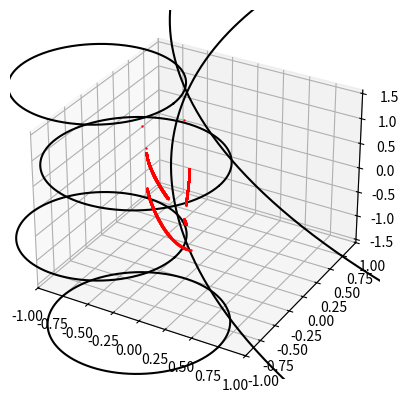

Write Python code to recreate this figure.
import numpy as np

class Plane:
    def __init__(self, coef, b, plane_id = -1):
        norm = np.linalg.norm(coef)
        self.perp_vec = coef / norm
        self.b = b / norm
        self.dimension = coef.shape[0]
        self.plane_id = plane_id

        pt_on_plane = [0] * self.dimension
        for i, c in np.ndenumerate(coef):
            indx = i[0]
            if abs(c) > 1e-8:
                pt_on_plane[indx] = b / c
                break
        self.pt_on_plane = pt_on_plane

    def pt_in_half_plane(self, pt):
        return np.dot(pt, self.perp_vec) < self.b + 1e-8

    def pt_on_hyperplane(self, pt):
        diff = abs(np.dot(pt, self.perp_vec) - self.b)
        return diff < 1e-8

    def line_intersection(self, point, direction) :
        num = self.b - np.dot(point, self.perp_vec)
        denom = np.dot(direction, self.perp_vec)
        t = num / denom
        if t < -1e-8: t = 1e5
        return point + direction * t

    def projection(self, point):
        return self.line_intersection(point, 1 * self.perp_vec);

    def reflect(self, point, direction):
        # return self.reflect_function(point, direction)

        # move everything to origin
        intersection = self.line_intersection(point, direction)
        pp = point - self.pt_on_plane

        dd = direction

        # mirror the point across the hyperplane
        proj = self.perp_vec * np.dot(pp, self.perp_vec) \
               / np.dot(self.perp_vec, self.perp_vec)

        mirror = pp - 2 * proj + self.pt_on_plane
        direction = intersection - mirror

        direction = direction / np.linalg.norm(direction)

        return (intersection, direction)

class Ball:
    def __init__(self, center, radius, index):
        self.center = center
        self.radius = radius
        self.index = index

    def pt_inside(self, pt):
        dist = np.linalg.norm(pt - self.center)

        if dist < self.radius + 1e-8:
            return True
        return False

    def does_intersect(self, o, l) :
        c = self.center
        r = self.radius
        
        if np.dot(c - o, l) < 0: return False

        l = l / np.linalg.norm(l)

        a = - (np.dot(l, o - c))
        b = (np.dot(l, (o - c)) ** 2) - (np.linalg.norm(o - c) ** 2) + r*r
        return b >= -1e-8

    '''
    circle centered at c, of radius r
    line: x = o + d * l (origin o, direction l)
    '''
    def line_intersection(self, o, l):
        c = self.center
        r = self.radius

        l = l / np.linalg.norm(l)

        a = - (np.dot(l, o - c))
        b = (np.dot(l, (o - c)) ** 2) - (np.linalg.norm(o - c) ** 2) + r*r
        b = np.sqrt(b)

        d1 = a + b
        d2 = a - b

        p1 = o + d1 * l
        p2 = o + d2 * l

        if np.linalg.norm(p1 - o) < np.linalg.norm(p2 - o):
            return p1
        return p2

    def reflection(self, pt, direction):
        hit_on_sphere = self.line_intersection(pt, direction)

        perp = hit_on_sphere - self.center
        b = np.dot(perp, hit_on_sphere)
        plane = Plane(perp, b)

        p, d = plane.reflect(pt, direction)
        return p, d
    
    def angle(self, pt, direction): 
        v = pt - self.center
        v /= np.linalg.norm(v)
        d = direction / np.linalg.norm(direction)
        a = np.arccos(np.dot(v, d))
        if (np.cross(v, d)) > 0: 
            a = -a
        return a

def run(N, balls, index, pt, d, want_index = False): 
    
    indexes = []
    angles = []
    pts = []
    for _ in range(N): 
        
        dist = 1e9
        hit_ball = None
        for ball in balls: 
            if ball.index == index: 
                continue
                
            idx = -1
            if ball.does_intersect(pt, d): 
                hit = ball.line_intersection(pt, d)
                if np.linalg.norm(hit - pt) < dist: 
                    dist = np.linalg.norm(hit - pt)
                    hit_ball = ball
            
        index = hit_ball.index
        indexes.append(index)
        pt, d = hit_ball.reflection(pt, d)
                  
        pts.append(pt)
        angles.append(hit_ball.angle(pt, d))
        
    if want_index: 
        return pts, angles, indexes
    return pts, angles


import matplotlib.pyplot as plt
from mpl_toolkits.mplot3d import Axes3D

def circ(x, y, r, phi):
    return (x + r * np.cos(phi), y + r*np.sin(phi))

def plot_circle(x, y, r, h):
    phis = np.arange(0,6.28,0.01)
    plt.plot(*circ(x, y, r, phis), zs = h, c = 'black')

    # plt.xlim(-1, 1)
    # plt.ylim(-1, 1)
    # plt.gca().set_aspect('equal', adjustable='box')

def draw_balls(balls, h): 
    for ball in balls: 
        plot_circle(ball.center[0], ball.center[1], ball.radius, h)
        
def plot_orbit(pts): 
    for i in range(len(pts) - 1):
        plt.plot([pts[i][0], pts[i+1][0]], [pts[i][1], pts[i+1][1]], color = 'blue')

def unstable_curve(n, balls):
    all_pts = []
    all_angles = []
    for i in np.arange(-0.001, 0.001, 1e-5): 
        pt = np.array([-0.2, i])
        pts, angles = run(n, balls, -1, pt, np.array([1, 0]))
        all_pts.append(pts)
        all_angles.append(angles)


    fig = plt.figure()
    ax = fig.add_subplot(111, projection='3d')
        
    for pt, angle in zip(all_pts, all_angles): 
        # if balls[0].pt_inside(pt[-1]): ## change if you want to see on a different ball
        ax.scatter(xs = [pt[-1][0]], ys = [pt[-1][1]], zs = [angle[-1]], color = 'blue')

    draw_balls(balls, -np.pi/2)
    draw_balls(balls, np.pi/2)

    # plt.gca().set_aspect('equal', adjustable='box')

    ax.set_xlim3d(-1,1)
    ax.set_ylim3d(-10,1)

    # plt.xlim(-1, 1)
    # Create cubic bounding box to simulate equal aspect ratio
    # max_range = np.array([2, 12, 3]).max()
    # Xb = 0.5*max_range*np.mgrid[-1:2:2,-1:2:2,-1:2:2][0].flatten() + 0.5*(X.max()+X.min())
    # Yb = 0.5*max_range*np.mgrid[-1:2:2,-1:2:2,-1:2:2][1].flatten() + 0.5*(Y.max()+Y.min())
    # Zb = 0.5*max_range*np.mgrid[-1:2:2,-1:2:2,-1:2:2][2].flatten() + 0.5*(Z.max()+Z.min())
    # # Comment or uncomment following both lines to test the fake bounding box:
    # for xb, yb, zb in zip(Xb, Yb, Zb):
    #    ax.plot([xb], [yb], [zb], 'w')



    # ax.set_zlim3d(-np.pi/2,np.pi/2)

    plt.show()

radius = 0.75
# balls = [Ball(np.array([-1, 0]), radius, 0), Ball(np.array([1, 0]), radius, 1), Ball(np.array([0, -1]), radius, 2), Ball(np.array([0, 1]), radius, 3)]
balls = [Ball(np.array([-1, 0]), radius, 0), Ball(np.array([0, -1]), radius, 1), Ball(np.array([5, 5]), 7.1, 2)]
# balls = [Ball(np.array([0, -8]), 1, 0), Ball(np.array([-100, 5]), 100, 1), Ball(np.array([100, 5]), 100, 2)]


# unstable_curve(100, balls)

cols = ['red', 'green', 'blue']
fig = plt.figure()
ax = fig.add_subplot(111, projection='3d')

# boundary = [circ(balls[0].center[0], balls[0].center[1], balls[0].radius, np.arange(-0.4, 0.3, 1e-4))]
            # circ(balls[1].center[0], balls[1].center[1], balls[1].radius, np.arange(1.2, 2.0, 1e-1))]
def singularities(boundary, balls, N, i): 
    for pt in zip(boundary[0], boundary[1]): 
        for a in [-np.pi / 2, np.pi / 2]: 
            n = pt - balls[i].center
            d = np.array([np.cos(a) * n[0] - np.sin(a) * n[1], np.sin(a) * n[0] - np.cos(a) * n[1]])
            
            res = run(N, balls, balls[i].index, np.array(pt), d, want_index = True)

            if (res[2][-1] == 0):
                ax.scatter(res[0][-0][0], res[0][-1][1], res[1][-1], color = cols[res[2][-1]], s = 0.5)

    for a in np.arange(-np.pi/2, np.pi/2): 
        # pt = 

        n = pt - balls[i].center
        d = np.array([np.cos(a) * n[0] - np.sin(a) * n[1], np.sin(a) * n[0] - np.cos(a) * n[1]])

        try :         
            res = run(N, balls, balls[i].index, np.array(pt), d, want_index = True)

            if (res[2][-1] == 0):
                ax.scatter(res[0][-0][0], res[0][-1][1], res[1][-1], color = cols[res[2][-1]], s = 0.5)
        except: 
            continue

N = 2
for n in range(1,N+1):
    singularities(circ(balls[0].center[0], balls[0].center[1], balls[0].radius, np.arange(-0.4, 0.3, 1e-3)), balls, n, 0)
    singularities(circ(balls[1].center[0], balls[1].center[1], balls[1].radius, np.arange(1.2, 2.0, 1e-3)), balls, n, 1)
    singularities(circ(balls[2].center[0], balls[2].center[1], balls[2].radius, np.arange(3.88, 3.98, 1e-3)), balls, n, 2)

draw_balls(balls, -np.pi/2)
draw_balls(balls, np.pi/2)
ax.set_xlim3d(-1,1)
ax.set_ylim3d(-1,1)
ax.set_zlim3d(-np.pi/2,np.pi/2)

plt.show()
